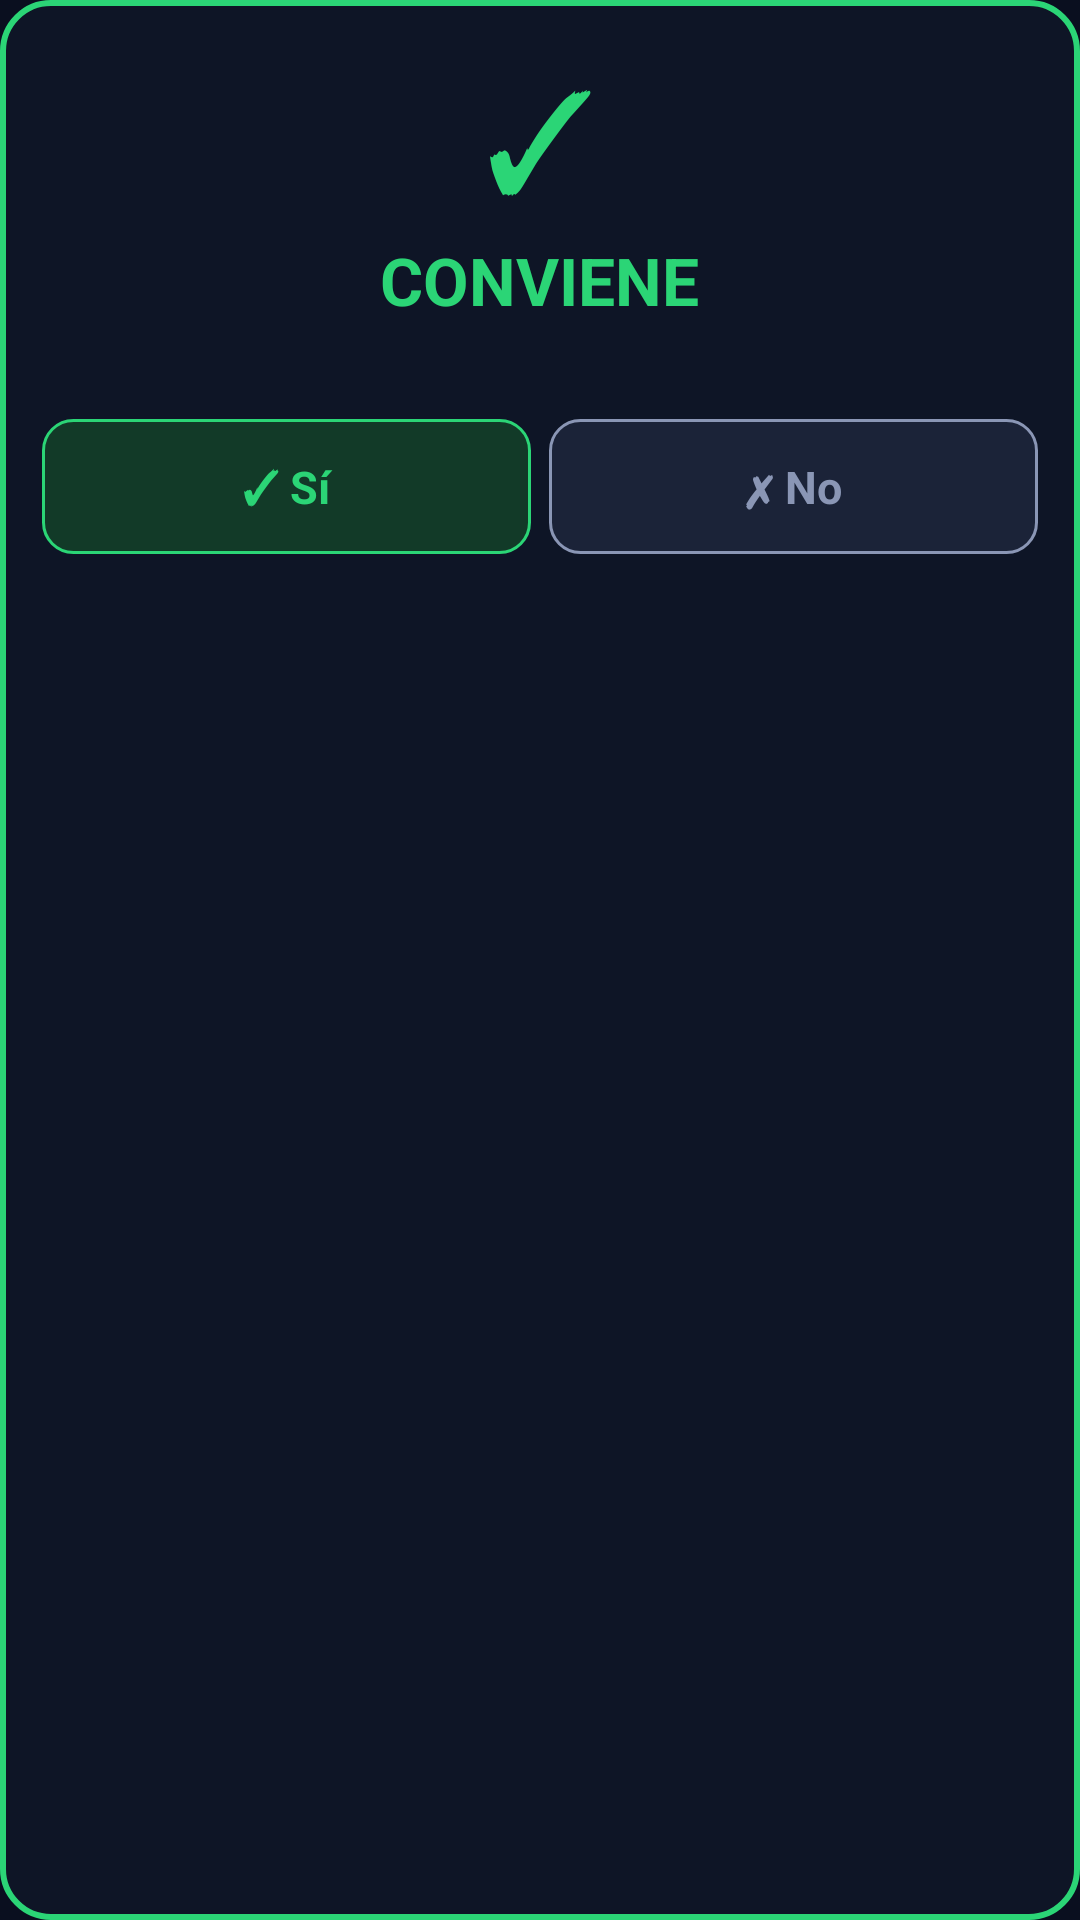

Layout XML and referenced resources for this Android screen:
<!-- AndroidManifest.xml: application theme Theme.RutaPro -->
<!-- res/layout/overlay_popup.xml -->
<?xml version="1.0" encoding="utf-8"?>
<LinearLayout xmlns:android="http://schemas.android.com/apk/res/android"
    android:id="@+id/popupCard"
    android:layout_width="190dp"
    android:layout_height="wrap_content"
    android:orientation="vertical"
    android:gravity="center_horizontal"
    android:background="@drawable/bubble_card_bg"
    android:padding="14dp">

    
    <TextView
        android:id="@+id/popupSymbol"
        android:layout_width="wrap_content"
        android:layout_height="wrap_content"
        android:text="✓"
        android:textColor="#2BD576"
        android:textSize="46sp"
        android:includeFontPadding="false" />

    
    <TextView
        android:id="@+id/popupHeadline"
        android:layout_width="wrap_content"
        android:layout_height="wrap_content"
        android:text="CONVIENE"
        android:textColor="#2BD576"
        android:textSize="22sp"
        android:textStyle="bold"
        android:gravity="center"
        android:paddingTop="2dp" />

    
    <TextView
        android:id="@+id/popupSub"
        android:layout_width="wrap_content"
        android:layout_height="wrap_content"
        android:textColor="#8A96B5"
        android:textSize="13sp"
        android:paddingTop="2dp" />

    
    <TextView
        android:id="@+id/popupNegotiate"
        android:layout_width="match_parent"
        android:layout_height="wrap_content"
        android:visibility="gone"
        android:textColor="#2BD576"
        android:textSize="18sp"
        android:textStyle="bold"
        android:gravity="center"
        android:background="@drawable/toggle_off"
        android:paddingVertical="8dp"
        android:layout_marginTop="10dp" />

    <LinearLayout
        android:layout_width="match_parent"
        android:layout_height="wrap_content"
        android:orientation="horizontal"
        android:paddingTop="12dp">

        <TextView
            android:id="@+id/btnTook"
            android:layout_width="0dp"
            android:layout_height="wrap_content"
            android:layout_weight="1"
            android:text="✓ Sí"
            android:gravity="center"
            android:textColor="#2BD576"
            android:textSize="15sp"
            android:textStyle="bold"
            android:background="@drawable/toggle_on"
            android:paddingVertical="12dp"
            android:layout_marginEnd="6dp" />

        <TextView
            android:id="@+id/btnSkip"
            android:layout_width="0dp"
            android:layout_height="wrap_content"
            android:layout_weight="1"
            android:text="✗ No"
            android:gravity="center"
            android:textColor="#8A96B5"
            android:textSize="15sp"
            android:textStyle="bold"
            android:background="@drawable/toggle_off"
            android:paddingVertical="12dp" />
    </LinearLayout>
</LinearLayout>
<!-- resources referenced by this layout -->
<resources>
  <!-- drawable bubble_card_bg (drawable) -->
  <?xml version="1.0" encoding="utf-8"?>
  <shape xmlns:android="http://schemas.android.com/apk/res/android" android:shape="rectangle">
      <solid android:color="#0E1526" />
      <corners android:radius="16dp" />
      <stroke android:width="2dp" android:color="@color/green" />
  </shape>
  <!-- drawable toggle_off (drawable) -->
  <?xml version="1.0" encoding="utf-8"?>
  <shape xmlns:android="http://schemas.android.com/apk/res/android" android:shape="rectangle">
      <solid android:color="#1B2338" />
      <corners android:radius="10dp" />
      <stroke android:width="1dp" android:color="@color/textMuted" />
  </shape>
  <!-- drawable toggle_on (drawable) -->
  <?xml version="1.0" encoding="utf-8"?>
  <shape xmlns:android="http://schemas.android.com/apk/res/android" android:shape="rectangle">
      <solid android:color="#123A28" />
      <corners android:radius="10dp" />
      <stroke android:width="1dp" android:color="@color/green" />
  </shape>
  <style name="Theme.RutaPro" parent="Theme.MaterialComponents.NoActionBar">
          <item name="colorPrimary">@color/cyan</item>
          <item name="colorPrimaryVariant">@color/cyanDark</item>
          <item name="colorSecondary">@color/cyan</item>
          <item name="colorOnPrimary">@color/black</item>
          <item name="android:windowBackground">@color/bg</item>
          <item name="android:statusBarColor">@color/bgTop</item>
          <item name="android:navigationBarColor">@color/bg</item>
          <item name="android:windowLightStatusBar">false</item>
      </style>
  <color name="green">#2BD576</color>
  <color name="textMuted">#8A96B5</color>
  <color name="cyan">#22C7E0</color>
  <color name="cyanDark">#0E7C90</color>
  <color name="black">#000000</color>
  <color name="bg">#0A0F1F</color>
  <color name="bgTop">#0A0F1F</color>
</resources>
